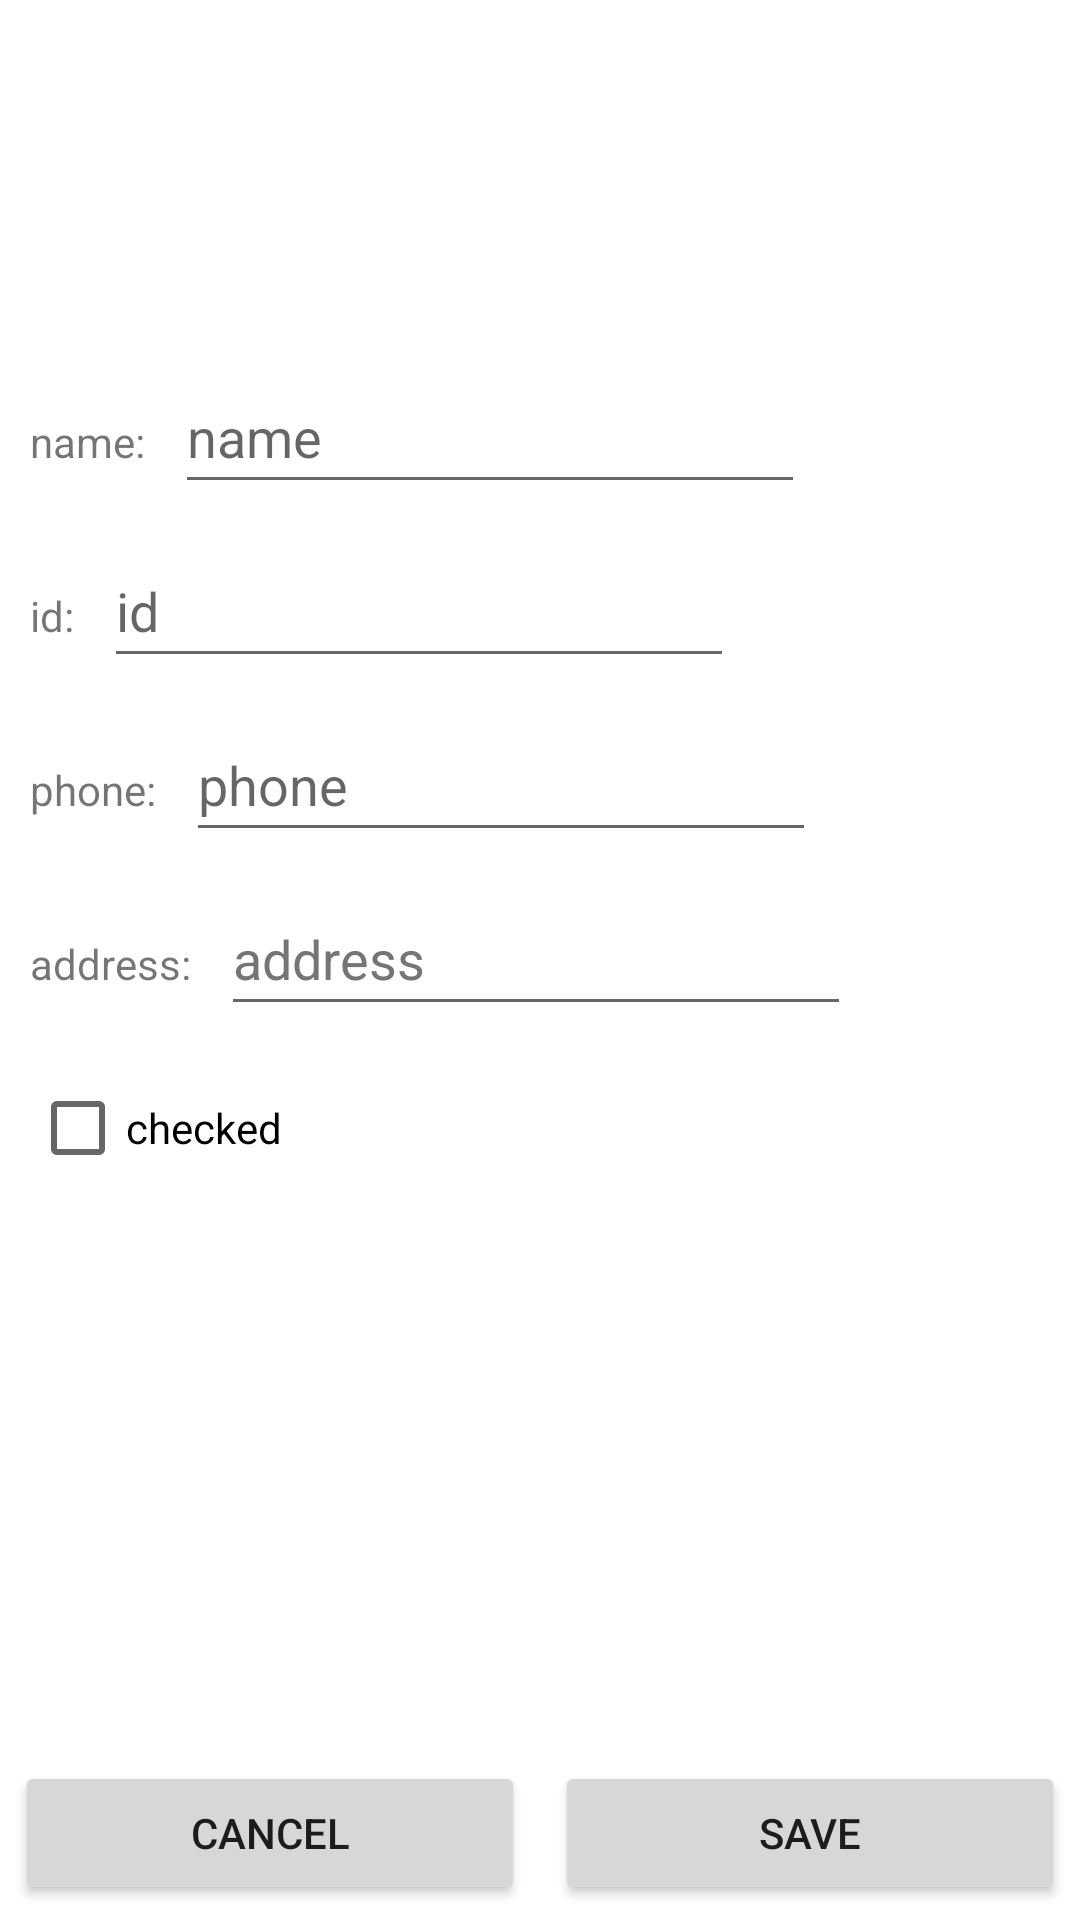

This screen was rendered from an Android layout file. Write that file and the resources it references.
<!-- AndroidManifest.xml: application theme Theme.StudentsApp -->
<!-- res/layout/activity_new_student.xml -->
<?xml version="1.0" encoding="utf-8"?>
<androidx.constraintlayout.widget.ConstraintLayout xmlns:android="http://schemas.android.com/apk/res/android"
    xmlns:app="http://schemas.android.com/apk/res-auto"
    xmlns:tools="http://schemas.android.com/tools"
    android:layout_width="match_parent"
    android:layout_height="match_parent"
    tools:context=".NewStudentActivity">

    <ImageView
        android:id="@+id/avatar_image_view"
        android:layout_width="100dp"
        android:layout_height="0dp"
        android:layout_marginStart="10dp"
        android:layout_marginTop="10dp"
        android:contentDescription="@string/image"
        app:layout_constraintDimensionRatio="h,1:1"
        app:layout_constraintStart_toStartOf="parent"
        app:layout_constraintTop_toTopOf="parent"
        app:srcCompat="@drawable/avatar_glasses"
        tools:ignore="ImageContrastCheck" />

    <TextView
        android:id="@+id/name_text_view"
        android:layout_width="wrap_content"
        android:layout_height="wrap_content"
        android:layout_marginTop="30dp"
        android:text="@string/name_label"
        app:layout_constraintBaseline_toBaselineOf="@id/name_input"
        app:layout_constraintStart_toStartOf="@+id/avatar_image_view"
        app:layout_constraintTop_toBottomOf="@+id/avatar_image_view" />

    <TextView
        android:id="@+id/id_text_view"
        android:layout_width="wrap_content"
        android:layout_height="wrap_content"
        android:layout_marginTop="10dp"
        android:text="@string/id_label"
        app:layout_constraintBaseline_toBaselineOf="@id/id_input"
        app:layout_constraintStart_toStartOf="@+id/avatar_image_view"
        app:layout_constraintTop_toBottomOf="@+id/name_text_view" />

    <TextView
        android:id="@+id/phone_text_view"
        android:layout_width="wrap_content"
        android:layout_height="wrap_content"
        android:layout_marginTop="10dp"
        android:text="@string/phone_label"
        app:layout_constraintBaseline_toBaselineOf="@id/phone_input"
        app:layout_constraintStart_toStartOf="@+id/avatar_image_view"
        app:layout_constraintTop_toBottomOf="@+id/id_text_view" />

    <TextView
        android:id="@+id/address_text_view"
        android:layout_width="wrap_content"
        android:layout_height="wrap_content"
        android:layout_marginTop="10dp"
        android:text="@string/address_label"
        app:layout_constraintBaseline_toBaselineOf="@id/address_input"
        app:layout_constraintStart_toStartOf="@+id/avatar_image_view"
        app:layout_constraintTop_toBottomOf="@+id/phone_text_view" />

    <EditText
        android:id="@+id/name_input"
        android:layout_width="0dp"
        android:layout_height="wrap_content"
        android:layout_marginStart="10dp"
        android:layout_marginTop="10dp"
        android:autofillHints="name"
        android:ems="10"
        android:hint="@string/name_hint"
        android:inputType="textPersonName"
        android:minHeight="48dp"
        app:layout_constraintStart_toEndOf="@+id/name_text_view"
        app:layout_constraintTop_toBottomOf="@+id/avatar_image_view" />

    <EditText
        android:id="@+id/id_input"
        android:layout_width="0dp"
        android:layout_height="wrap_content"
        android:layout_marginStart="10dp"
        android:layout_marginTop="10dp"
        android:autofillHints="name"
        android:ems="10"
        android:hint="@string/id_hint"
        android:inputType="textPersonName"
        android:minHeight="48dp"
        app:layout_constraintStart_toEndOf="@+id/id_text_view"
        app:layout_constraintTop_toBottomOf="@+id/name_input" />

    <EditText
        android:id="@+id/phone_input"
        android:layout_width="0dp"
        android:layout_height="wrap_content"
        android:layout_marginStart="10dp"
        android:layout_marginTop="10dp"
        android:autofillHints="phone"
        android:ems="10"
        android:hint="@string/phone_hint"
        android:inputType="phone"
        android:minHeight="48dp"
        app:layout_constraintStart_toEndOf="@+id/phone_text_view"
        app:layout_constraintTop_toBottomOf="@+id/id_input" />

    <EditText
        android:id="@+id/address_input"
        android:layout_width="0dp"
        android:layout_height="wrap_content"
        android:layout_marginStart="10dp"
        android:layout_marginTop="10dp"
        android:autofillHints="name"
        android:ems="10"
        android:hint="@string/address_hint"
        android:inputType="textPersonName"
        android:minHeight="48dp"
        android:textColorHint="#757575"
        app:layout_constraintStart_toEndOf="@+id/address_text_view"
        app:layout_constraintTop_toBottomOf="@+id/phone_input" />

    <CheckBox
        android:id="@+id/checkbox_input"
        android:layout_width="wrap_content"
        android:layout_height="wrap_content"
        android:text="@string/checked"
        android:layout_marginTop="10dp"
        app:layout_constraintStart_toStartOf="@+id/address_text_view"
        app:layout_constraintTop_toBottomOf="@+id/address_input" />

    <Button
        android:id="@+id/cancel_button"
        android:layout_width="0dp"
        android:layout_height="wrap_content"
        android:layout_marginStart="5dp"
        android:layout_marginEnd="5dp"
        android:layout_marginBottom="5dp"
        android:text="@string/cancel_button"
        app:layout_constraintBottom_toBottomOf="parent"
        app:layout_constraintEnd_toStartOf="@+id/save_button"
        app:layout_constraintStart_toStartOf="parent" />

    <Button
        android:id="@+id/save_button"
        android:layout_width="0dp"
        android:layout_height="wrap_content"
        android:layout_marginStart="5dp"
        android:layout_marginEnd="5dp"
        android:layout_marginBottom="5dp"
        android:text="@string/save_button"
        app:layout_constraintBottom_toBottomOf="parent"
        app:layout_constraintEnd_toEndOf="parent"
        app:layout_constraintStart_toEndOf="@id/cancel_button" />


</androidx.constraintlayout.widget.ConstraintLayout>
<!-- resources referenced by this layout -->
<resources>
  <string name="address_hint">address</string>
  <string name="address_label">address:</string>
  <string name="cancel_button">Cancel</string>
  <string name="checked">checked</string>
  <string name="id_hint">id</string>
  <string name="id_label">id:</string>
  <string name="image">image</string>
  <string name="name_hint">name</string>
  <string name="name_label">name:</string>
  <string name="phone_hint">phone</string>
  <string name="phone_label">phone:</string>
  <string name="save_button">Save</string>
  <style name="Theme.StudentsApp" parent="Theme.MaterialComponents.DayNight.DarkActionBar">
          
          <item name="colorPrimary">@color/purple_500</item>
          <item name="colorPrimaryVariant">@color/purple_700</item>
          <item name="colorOnPrimary">@color/white</item>
          
          <item name="colorSecondary">@color/teal_200</item>
          <item name="colorSecondaryVariant">@color/teal_700</item>
          <item name="colorOnSecondary">@color/black</item>
          
          <item name="android:statusBarColor">?attr/colorPrimaryVariant</item>
          
      </style>
  <!-- not gathered from this repository: default colours our renderer supplied (Android Studio template values) -->
  <color name="purple_500">#FF6200EE</color>
  <color name="purple_700">#FF3700B3</color>
  <color name="teal_200">#FF03DAC5</color>
  <color name="teal_700">#FF018786</color>
  <color name="black">#FF000000</color>
  <color name="white">#FFFFFFFF</color>
</resources>
